The GitHub repository Sovelyu/Diplom contains a labelled image folder "Split_Data" with 2 categories: non cancer, cancer. Examples follow, each with its label.

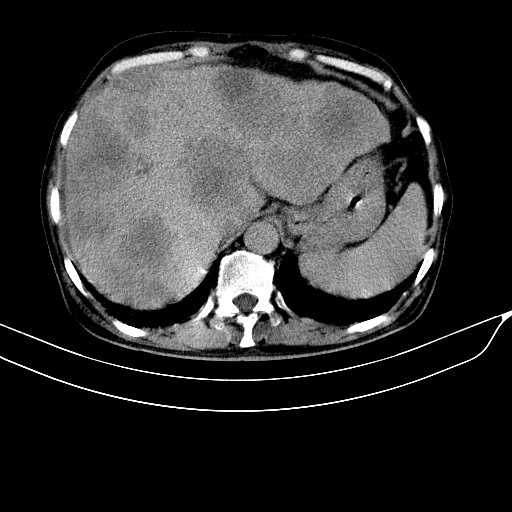
Label: cancer

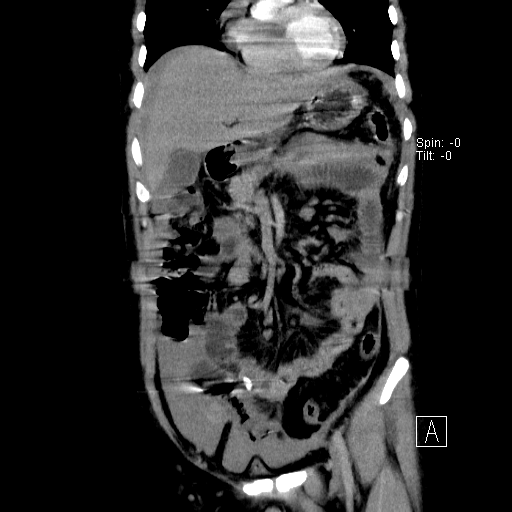
Label: non cancer

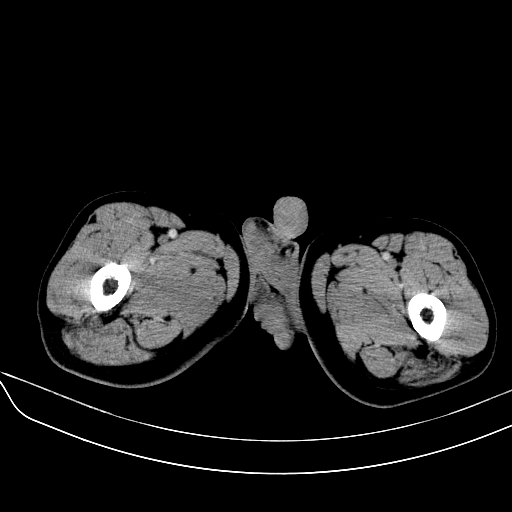
Label: cancer

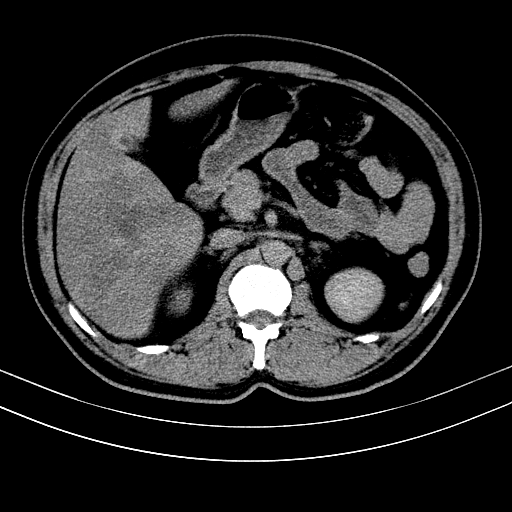
Label: non cancer

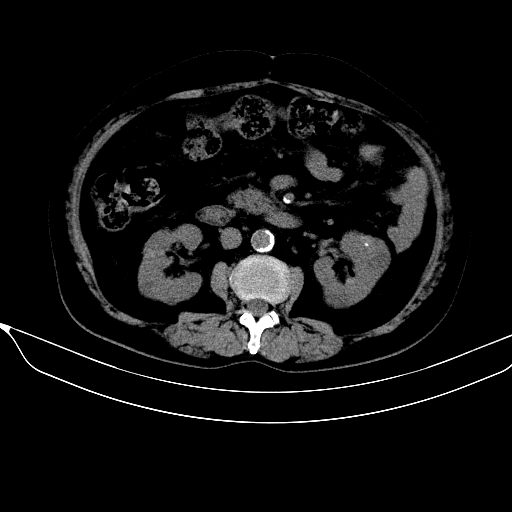
Label: cancer

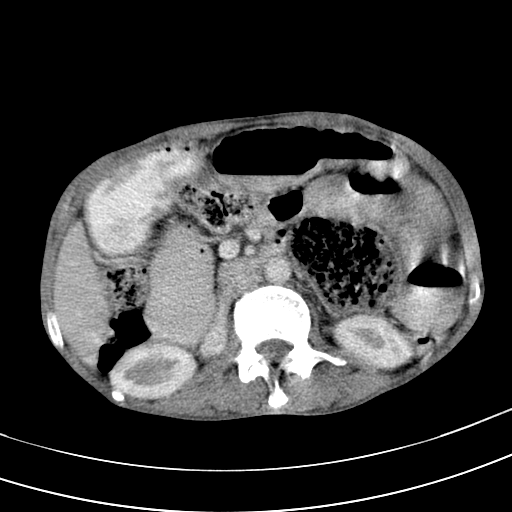
Label: non cancer
